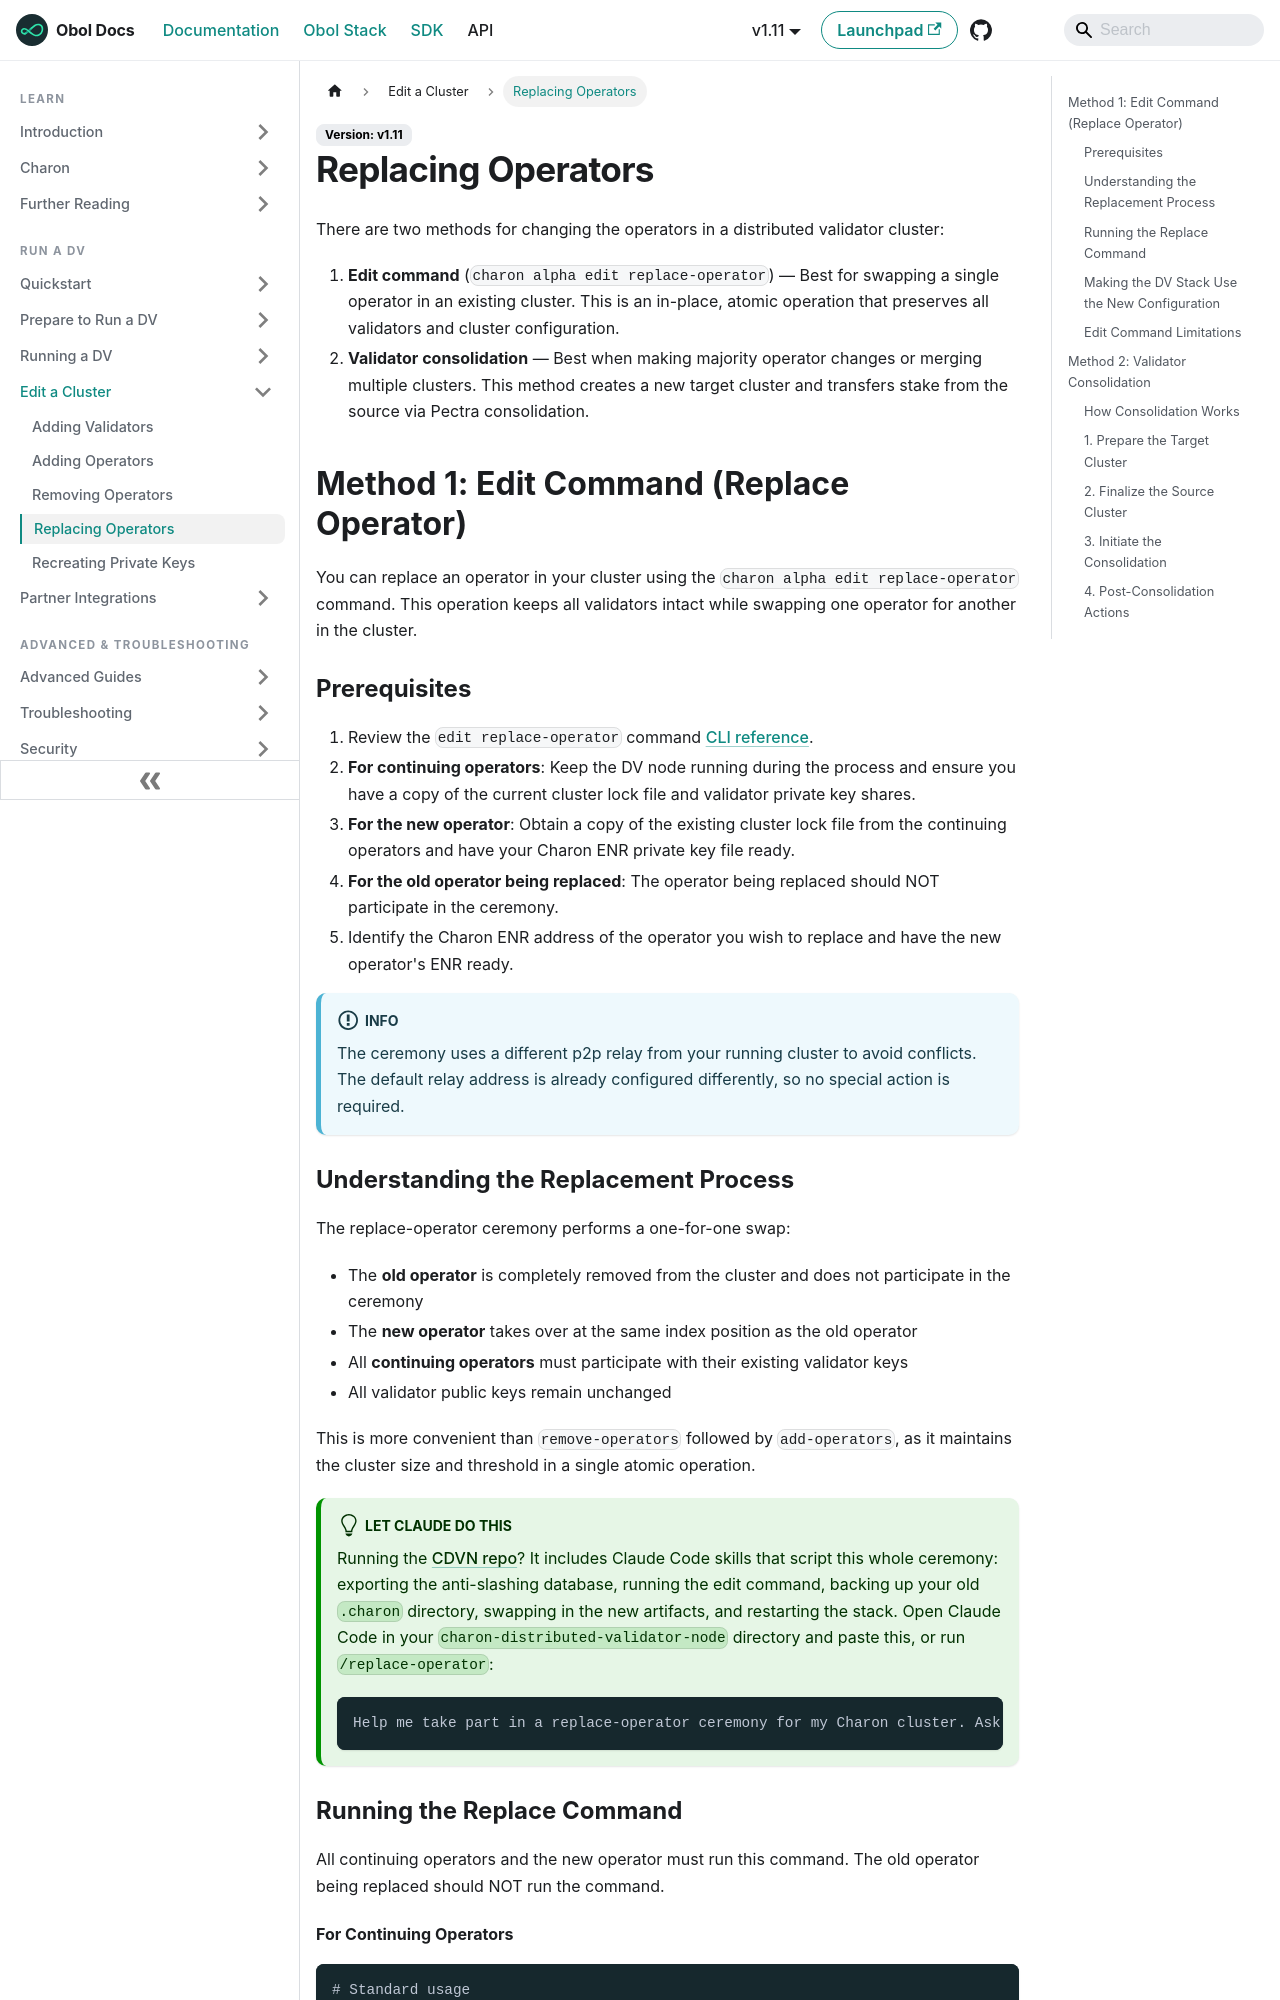

repository: ObolNetwork/obol-docs · page: run-a-dv/editing/replace-operator.html · generator: docusaurus

---
description: "Replace operators in your distributed validator cluster using the edit command or validator consolidation."
sidebar_label: "Replacing Operators"
slug: /run-a-dv/editing/replace-operator
---

# Replacing Operators

There are two methods for changing the operators in a distributed validator cluster:

1. **Edit command** (`charon alpha edit replace-operator`) — Best for swapping a single operator in an existing cluster. This is an in-place, atomic operation that preserves all validators and cluster configuration.
2. **Validator consolidation** — Best when making majority operator changes or merging multiple clusters. This method creates a new target cluster and transfers stake from the source via Pectra consolidation.

## Method 1: Edit Command (Replace Operator)

You can replace an operator in your cluster using the `charon alpha edit replace-operator` command. This operation keeps all validators intact while swapping one operator for another in the cluster.

### Prerequisites

1. Review the `edit replace-operator` command [CLI reference](../../learn/charon/charon-cli-reference.md#replace-an-operator-in-a-cluster).
2. **For continuing operators**: Keep the DV node running during the process and ensure you have a copy of the current cluster lock file and validator private key shares.
3. **For the new operator**: Obtain a copy of the existing cluster lock file from the continuing operators and have your Charon ENR private key file ready.
4. **For the old operator being replaced**: The operator being replaced should NOT participate in the ceremony.
5. Identify the Charon ENR address of the operator you wish to replace and have the new operator's ENR ready.

:::info
The ceremony uses a different p2p relay from your running cluster to avoid conflicts. The default relay address is already configured differently, so no special action is required.
:::

### Understanding the Replacement Process

The replace-operator ceremony performs a one-for-one swap:

- The **old operator** is completely removed from the cluster and does not participate in the ceremony
- The **new operator** takes over at the same index position as the old operator
- All **continuing operators** must participate with their existing validator keys
- All validator public keys remain unchanged

This is more convenient than `remove-operators` followed by `add-operators`, as it maintains the cluster size and threshold in a single atomic operation.

:::tip[Let Claude do this]
Running the [CDVN repo](https://github.com/ObolNetwork/charon-distributed-validator-node)? It includes Claude Code skills that script this whole ceremony: exporting the anti-slashing database, running the edit command, backing up your old `.charon` directory, swapping in the new artifacts, and restarting the stack. Open Claude Code in your `charon-distributed-validator-node` directory and paste this, or run `/replace-operator`:

```text
Help me take part in a replace-operator ceremony for my Charon cluster. Ask whether I'm a continuing operator or the new operator, and do a dry run first.
```
:::

### Running the Replace Command

All continuing operators and the new operator must run this command. The old operator being replaced should NOT run the command.
